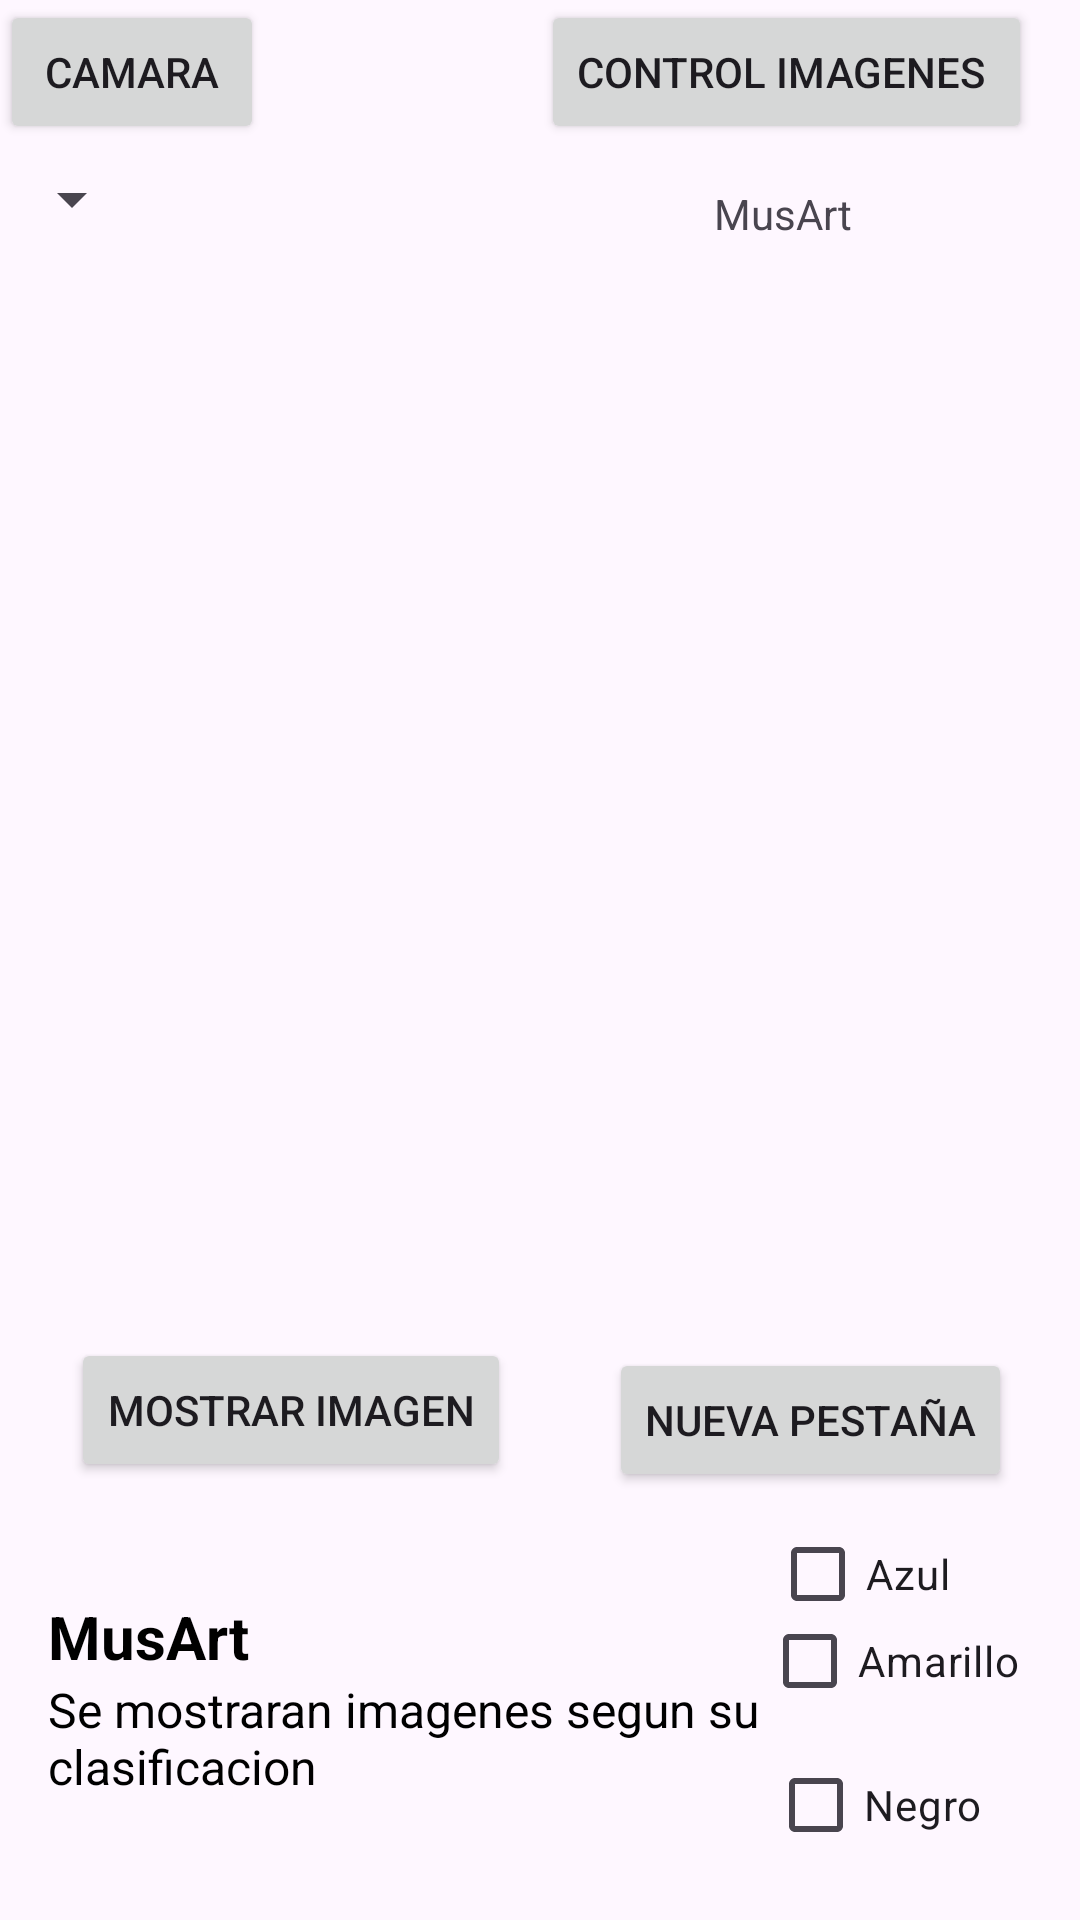

Here is an Android app screen rendered from its layout file. Give the layout XML and the strings, colors and styles it references.
<!-- AndroidManifest.xml: application theme Theme.Musart1 -->
<!-- res/layout/activity_main.xml -->
<?xml version="1.0" encoding="utf-8"?>
<androidx.constraintlayout.widget.ConstraintLayout xmlns:android="http://schemas.android.com/apk/res/android"
    xmlns:app="http://schemas.android.com/apk/res-auto"
    xmlns:tools="http://schemas.android.com/tools"
    android:id="@+id/main"
    android:layout_width="match_parent"
    android:layout_height="match_parent"
    tools:context=".MainActivity">


    <TextView
        android:id="@+id/textView"
        android:layout_width="113dp"
        android:layout_height="23dp"
        android:text="@string/musart"
        app:layout_constraintBottom_toBottomOf="parent"
        app:layout_constraintEnd_toEndOf="parent"
        app:layout_constraintHorizontal_bias="0.963"
        app:layout_constraintStart_toStartOf="parent"
        app:layout_constraintTop_toTopOf="parent"
        app:layout_constraintVertical_bias="0.1" />

    <Spinner
        android:id="@+id/mySpinner"
        android:layout_width="wrap_content"
        android:layout_height="48dp"
        android:layout_marginTop="20dp"
        app:layout_constraintBottom_toBottomOf="parent"
        app:layout_constraintEnd_toEndOf="parent"
        app:layout_constraintHorizontal_bias="0.0"
        app:layout_constraintStart_toStartOf="parent"
        app:layout_constraintTop_toTopOf="parent"
        app:layout_constraintVertical_bias="0.039" />


    <androidx.recyclerview.widget.RecyclerView
        android:id="@+id/myRecyclerView"
        android:layout_width="419dp"
        android:layout_height="310dp"
        android:layout_marginTop="20dp"
        app:layout_constraintBottom_toBottomOf="parent"
        app:layout_constraintEnd_toEndOf="parent"
        app:layout_constraintHorizontal_bias="1.0"
        app:layout_constraintStart_toStartOf="parent"
        app:layout_constraintTop_toBottomOf="@id/mySpinner"
        app:layout_constraintVertical_bias="0.0" />

    <LinearLayout
        android:id="@+id/linearLayout"
        android:layout_width="274dp"
        android:layout_height="124dp"
        android:layout_marginTop="101dp"
        android:orientation="vertical"
        android:padding="16dp"
        app:layout_constraintBottom_toBottomOf="parent"
        app:layout_constraintEnd_toEndOf="parent"
        app:layout_constraintHorizontal_bias="0.0"
        app:layout_constraintStart_toStartOf="parent"
        app:layout_constraintTop_toBottomOf="@+id/myRecyclerView"
        app:layout_constraintVertical_bias="1.0">


        <TextView

            android:layout_width="wrap_content"
            android:layout_height="wrap_content"
            android:text="MusArt"
            android:textColor="#000000"
            android:textSize="20sp"
            android:textStyle="bold" />

        <TextView

            android:layout_width="wrap_content"
            android:layout_height="wrap_content"
            android:text="Se mostraran imagenes segun su clasificacion"
            android:textColor="#000000"
            android:textSize="16sp" />


    </LinearLayout>


    <CheckBox
        android:id="@+id/checkBoxYellow"
        android:layout_width="wrap_content"
        android:layout_height="wrap_content"
        android:text="Amarillo"
        app:layout_constraintBottom_toTopOf="@+id/checkBoxBlack"
        app:layout_constraintEnd_toEndOf="parent"
        app:layout_constraintHorizontal_bias="0.926"
        app:layout_constraintStart_toStartOf="parent"
        app:layout_constraintTop_toTopOf="parent"
        app:layout_constraintVertical_bias="1.0" />

    <CheckBox
        android:id="@+id/checkBoxBlack"
        android:layout_width="wrap_content"
        android:layout_height="wrap_content"
        android:text="Negro"
        app:layout_constraintBottom_toBottomOf="parent"
        app:layout_constraintEnd_toEndOf="parent"
        app:layout_constraintHorizontal_bias="0.887"
        app:layout_constraintStart_toStartOf="parent"
        app:layout_constraintTop_toTopOf="parent"
        app:layout_constraintVertical_bias="0.976" />

    <CheckBox
        android:id="@+id/checkBoxBlue"
        android:layout_width="wrap_content"
        android:layout_height="wrap_content"
        android:text="Azul"
        app:layout_constraintBottom_toBottomOf="parent"
        app:layout_constraintEnd_toEndOf="parent"
        app:layout_constraintHorizontal_bias="0.857"
        app:layout_constraintStart_toStartOf="parent"
        app:layout_constraintTop_toTopOf="parent"
        app:layout_constraintVertical_bias="0.846" />

    <androidx.recyclerview.widget.RecyclerView
        android:id="@+id/myRecyclerViewButton"
        android:layout_width="407dp"
        android:layout_height="291dp"
        android:layout_marginTop="16dp"
        app:layout_constraintBottom_toBottomOf="@+id/myRecyclerView"
        app:layout_constraintEnd_toEndOf="parent"
        app:layout_constraintHorizontal_bias="0.0"
        app:layout_constraintStart_toStartOf="parent"
        app:layout_constraintTop_toBottomOf="@id/mySpinner"
        app:layout_constraintVertical_bias="0.0" />

    <Button
        android:id="@+id/buttonShowCard"
        android:layout_width="wrap_content"
        android:layout_height="wrap_content"
        android:layout_marginTop="20dp"
        android:text="Mostrar Imagen"
        app:layout_constraintBottom_toBottomOf="parent"
        app:layout_constraintEnd_toEndOf="parent"
        app:layout_constraintHorizontal_bias="0.111"
        app:layout_constraintStart_toStartOf="parent"
        app:layout_constraintTop_toBottomOf="@id/myRecyclerView"
        app:layout_constraintVertical_bias="0.037" />

    <androidx.cardview.widget.CardView
        android:id="@+id/cardViewImage"
        android:layout_width="match_parent"
        android:layout_height="wrap_content"
        android:layout_marginTop="16dp"
        android:visibility="gone"
        app:layout_constraintEnd_toEndOf="parent"
        app:layout_constraintStart_toStartOf="parent"
        app:layout_constraintTop_toBottomOf="@id/buttonShowCard">


        <ImageView
            android:id="@+id/imageView"
            android:layout_width="match_parent"
            android:layout_height="200dp"
            android:scaleType="centerCrop"
            android:src="@drawable/goku" />

    </androidx.cardview.widget.CardView>


    <Button
        android:id="@+id/buttonOpenRecyclerView"
        android:layout_width="wrap_content"
        android:layout_height="wrap_content"
        android:layout_marginTop="339dp"
        android:text="nueva pestaña"
        app:layout_constraintBottom_toBottomOf="parent"
        app:layout_constraintEnd_toEndOf="parent"
        app:layout_constraintHorizontal_bias="0.591"
        app:layout_constraintStart_toEndOf="@+id/buttonShowCard"
        app:layout_constraintTop_toTopOf="@+id/myRecyclerView"
        app:layout_constraintVertical_bias="0.0" />

    <Button
        android:id="@+id/buttonOpenCamara"
        android:layout_width="wrap_content"
        android:layout_height="wrap_content"
        android:text="Camara"
        app:layout_constraintStart_toStartOf="parent"
        app:layout_constraintTop_toTopOf="parent" />

    <Button
        android:id="@+id/buttonOpeSensors"
        android:layout_width="wrap_content"
        android:layout_height="wrap_content"
        android:layout_marginEnd="16dp"
        android:text="Control Imagenes
"
        app:layout_constraintEnd_toEndOf="parent"
        app:layout_constraintTop_toTopOf="parent" />


</androidx.constraintlayout.widget.ConstraintLayout>
<!-- resources referenced by this layout -->
<resources>
  <string name="musart">MusArt</string>
  <style name="Theme.Musart1" parent="Base.Theme.Musart1" />
  <style name="Base.Theme.Musart1" parent="Theme.Material3.DayNight.NoActionBar">
          
          
      </style>
</resources>
